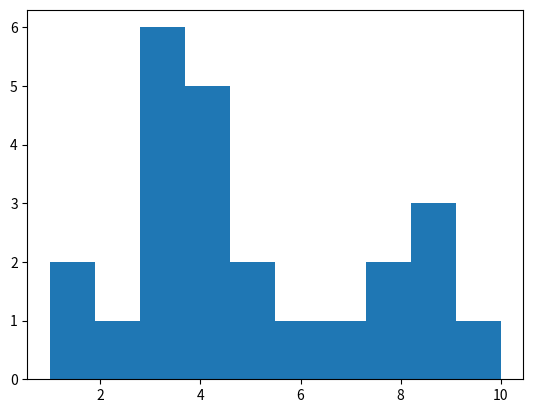

Here is the Python script that generated this plot:
"""
Ex. 44

Create a function hist that creates a histogram with the Y Values.
"""

import numpy as np
import matplotlib.pyplot as plt

class Data_Plotter:
  type = ""
  X = np.array([])
  Y = np.array([])

  def __init__(self, type, x, y):
    self.type = type
    self.X = x
    self.Y = y
  
  def bar(self):
    plt.bar(self.X, self.Y)
  
  def hist(self):
    plt.hist(self.Y)

dp1 = Data_Plotter("Bar", ["A", "B", "C", "D"], [1,1,2,3,3,3,3,3,3,4,4,4,4,4,5,5,6,7,8,8,9,9,9,10])
dp1.hist()